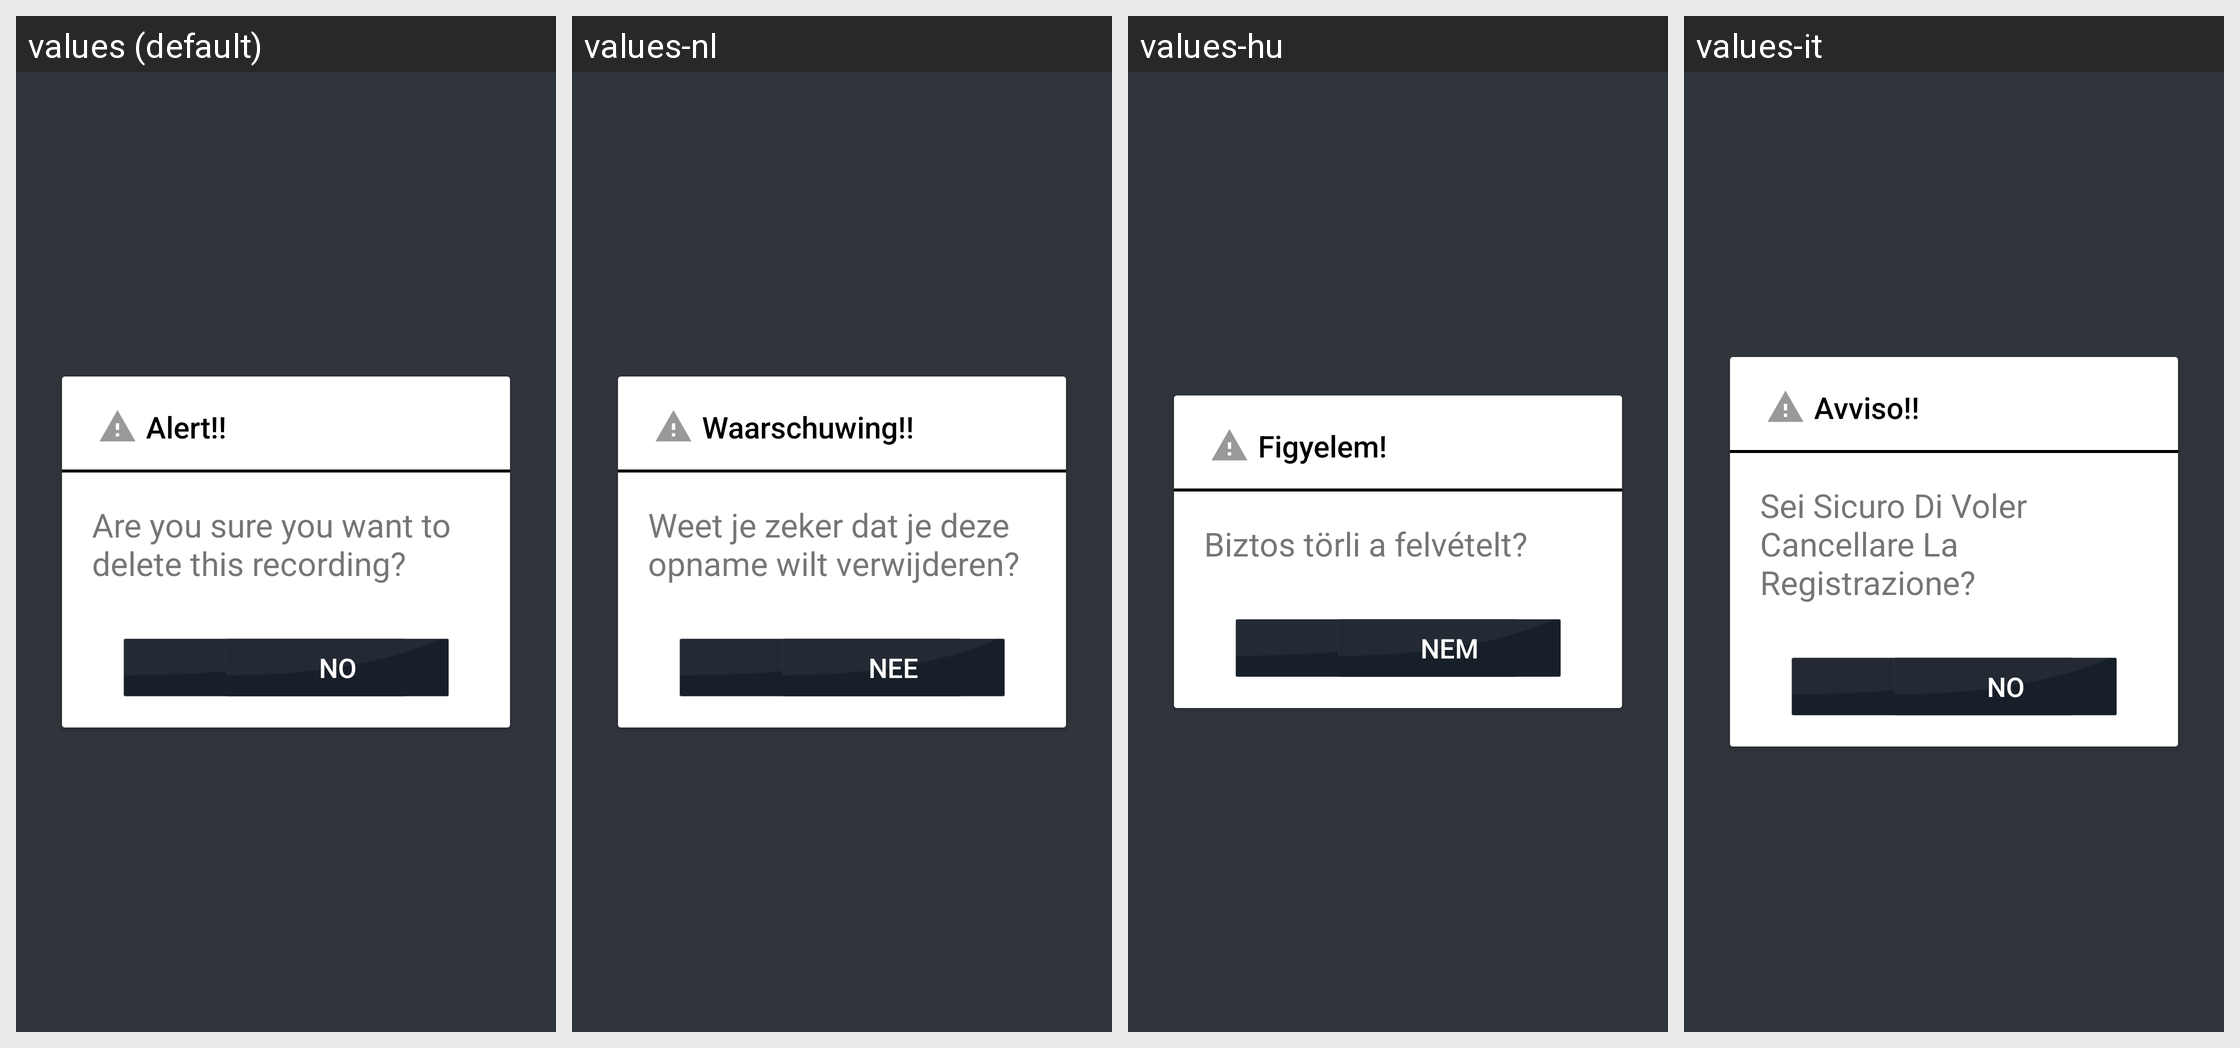

Strings drawn on this Android screen and how each of the app's shown locales translates them:
Android screen res/layout/delete_recording_popup_tv.xml rendered under 4 locales, left to right: values (default), values-nl, values-hu, values-it. Device: Nexus 5 (rendered at 1080×1920; each locale shown at half size, 540×960, under a caption strip naming it); theme AppTheme.
Other locales in the repository, not shown: values-af, values-am, values-ar, values-as, values-az, values-be, values-bg, values-bn, values-bs, values-ca, values-cs, values-da, values-de, values-el, values-en-rCA, values-en-rGB, values-en-rIN, values-en-rXC, values-es, values-es-rUS, values-et, values-eu, values-fa, values-fi, values-fr, values-fr-rCA, values-gl, values-gu, values-he, values-hi, values-hr, values-hy, values-id, values-in, values-is, values-iw, values-ja, values-ka, values-kk, values-km, values-kn, values-ko, values-ky, values-lo, values-lt, values-lv, values-mk, values-ml, values-mn, values-mr, values-ms, values-my, values-nb, values-ne, values-or, values-pa, values-pl, values-pt, values-pt-rBR, values-pt-rPT, values-ro, values-ru, values-si, values-sk, values-sl, values-sq, values-sr, values-sv, values-sw, values-ta, values-te, values-th, values-tl, values-tr, values-uk, values-ur, values-uz, values-vi, values-zh-rCN, values-zh-rHK, values-zh-rTW, values-zu.
Strings drawn on this screen, with the default value and each locale's value (text and hints the layout hard-codes, and strings that could not be matched under every locale, appear in the picture but are not listed):

alert
  values: Alert!!
  values-nl: Waarschuwing!!
  values-hu: Figyelem!
  values-it: Avviso!!

delete_this_recording
  values: Are you sure you want to delete this recording?
  values-nl: Weet je zeker dat je deze opname wilt verwijderen?
  values-hu: Biztos törli a felvételt?
  values-it: Sei Sicuro Di Voler Cancellare La Registrazione?

yes
  values: Yes
  values-nl: Ja
  values-hu: Igen
  values-it: SI

no
  values: NO
  values-nl: NEE
  values-hu: Nem
  values-it: NO
